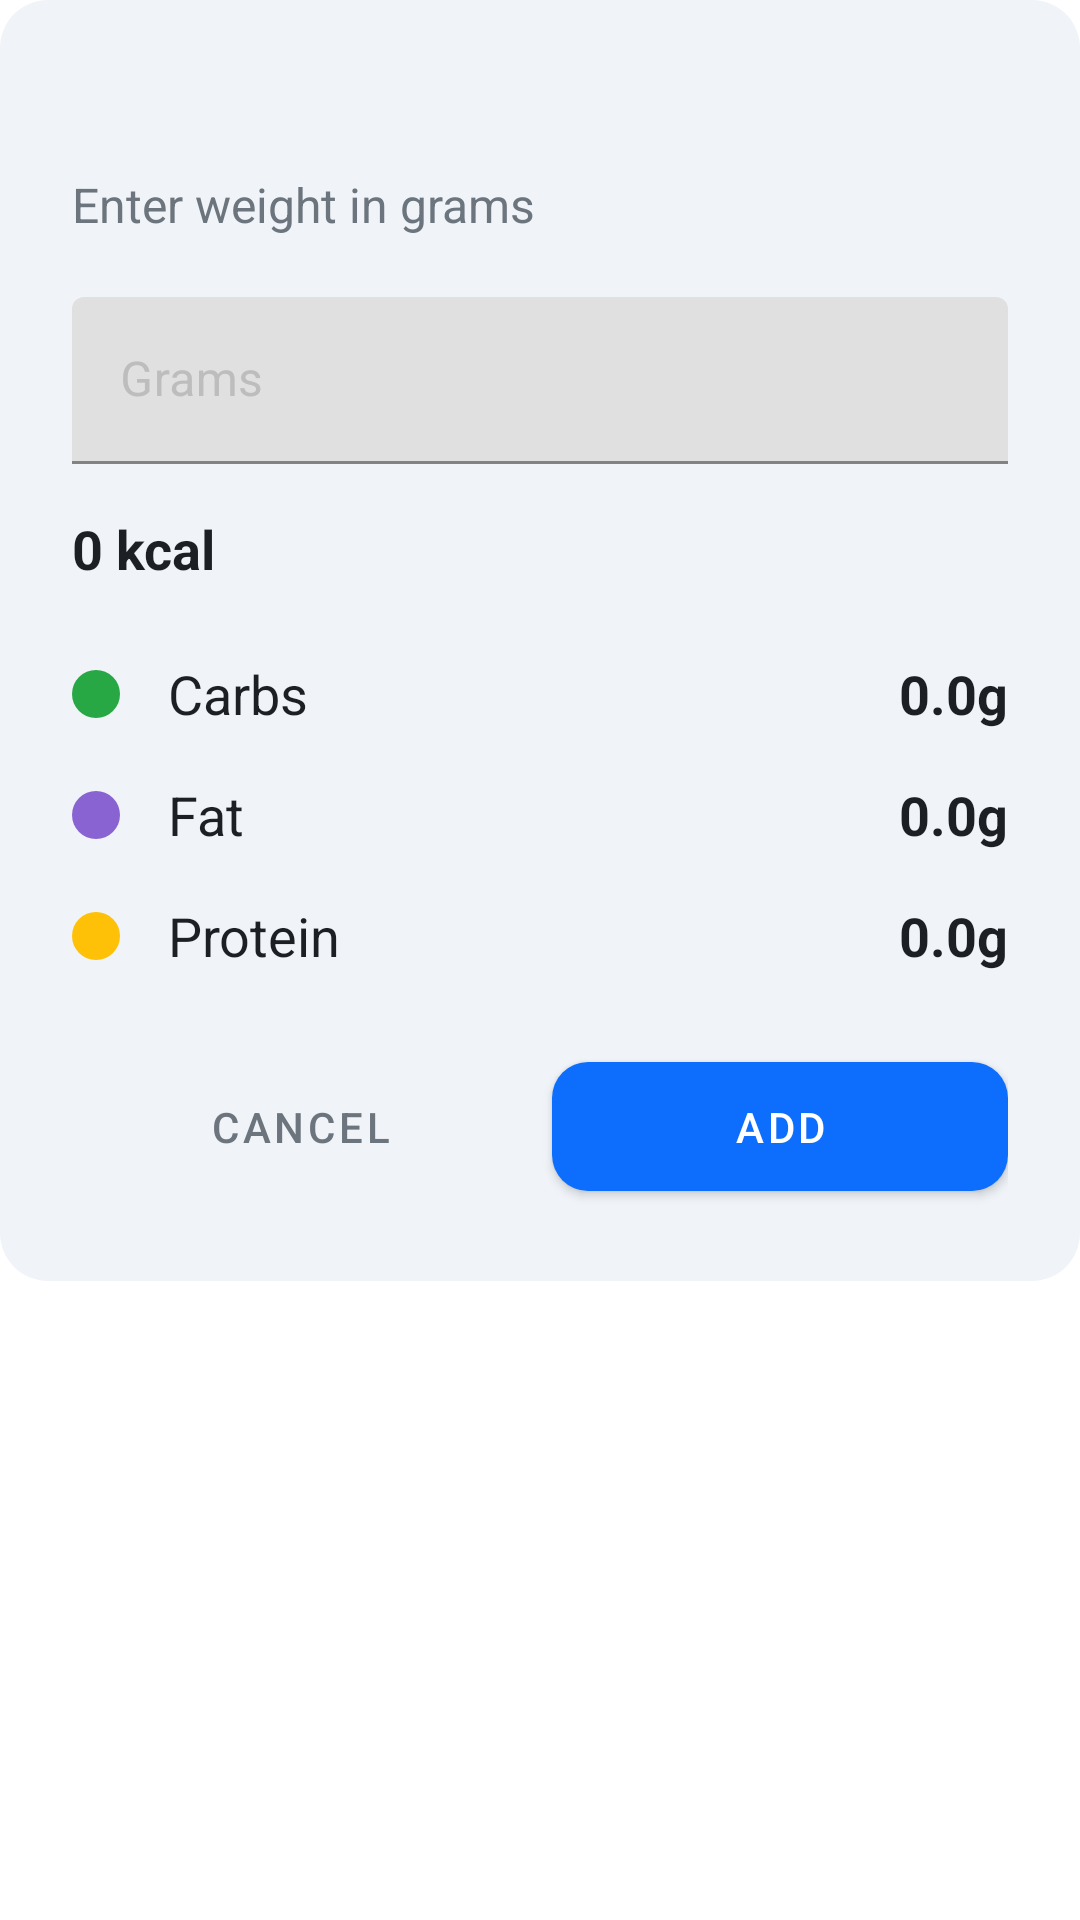

Here is an Android app screen rendered from its layout file. Give the layout XML and the strings, colors and styles it references.
<!-- AndroidManifest.xml: application theme AppTheme -->
<!-- res/layout/dialog_add_grams.xml -->
<?xml version="1.0" encoding="utf-8"?>
<LinearLayout xmlns:android="http://schemas.android.com/apk/res/android"
    xmlns:app="http://schemas.android.com/apk/res-auto"
    xmlns:tools="http://schemas.android.com/tools"

    android:layout_width="match_parent"
    android:layout_height="wrap_content"
    android:orientation="vertical"
    android:padding="0dp"
    android:background="@android:color/transparent">

    
    <LinearLayout
        android:id="@+id/containerDialog"
        android:layout_width="match_parent"
        android:layout_height="wrap_content"
        android:orientation="vertical"
        android:padding="24dp"
        android:background="@drawable/bg_rounded_dialog">

        
        <TextView
            android:id="@+id/tvFoodNameDialog"
            android:layout_width="wrap_content"
            android:layout_height="wrap_content"
            android:textColor="@color/text_primary"
            android:textSize="22sp"
            android:textStyle="bold"
            tools:text="Chicken Breast" />

        
        <TextView
            android:layout_width="wrap_content"
            android:layout_height="wrap_content"
            android:layout_marginTop="4dp"
            android:text="Enter weight in grams"
            android:textColor="@color/text_secondary"
            android:textSize="16sp" />

        
        <com.google.android.material.textfield.TextInputLayout
            android:id="@+id/tilGrams"
            style="@style/Widget.MaterialComponents.TextInputLayout.OutlinedBox"
            android:layout_width="match_parent"
            android:layout_height="wrap_content"
            android:layout_marginTop="20dp"
            app:boxStrokeColor="@color/primary_brand"
            app:hintTextColor="@color/primary_brand">

            <com.google.android.material.textfield.TextInputEditText
                android:id="@+id/etGrams"
                android:layout_width="match_parent"
                android:layout_height="wrap_content"
                android:hint="Grams"
                android:inputType="number"
                android:textColor="@color/text_primary" />
        </com.google.android.material.textfield.TextInputLayout>

        
        <TextView
            android:id="@+id/tvCalculatedCalories"
            android:layout_width="wrap_content"
            android:layout_height="wrap_content"
            android:layout_marginTop="16dp"
            android:text="0 kcal"
            android:textColor="@color/text_primary"
            android:textSize="18sp"
            android:textStyle="bold"
            tools:text="248 kcal" />

        
        <include
            android:id="@+id/nutritionRows"
            layout="@layout/food_detail_rows"
            android:layout_width="match_parent"
            android:layout_height="wrap_content"
            android:layout_marginTop="8dp" />

        
        <LinearLayout
            android:layout_width="match_parent"
            android:layout_height="wrap_content"
            android:layout_marginTop="24dp"
            android:orientation="horizontal">

            <com.google.android.material.button.MaterialButton
                android:id="@+id/btnCancel"
                style="@style/Widget.MaterialComponents.Button.TextButton"
                android:layout_width="0dp"
                android:layout_height="55dp"
                android:layout_weight="1"
                android:text="Cancel"
                android:textColor="@color/text_secondary" />

            <com.google.android.material.button.MaterialButton
                android:id="@+id/btnAdd"
                android:layout_width="0dp"
                android:layout_height="55dp"
                android:layout_weight="1"
                android:layout_marginStart="8dp"
                android:text="Add"
                app:backgroundTint="@color/primary_brand"
                app:cornerRadius="12dp" />
        </LinearLayout>

    </LinearLayout>
</LinearLayout>

    
<!-- res/layout/food_detail_rows.xml (included above) -->
<?xml version="1.0" encoding="utf-8"?>
<LinearLayout xmlns:android="http://schemas.android.com/apk/res/android"
    xmlns:app="http://schemas.android.com/apk/res-auto"
    xmlns:tools="http://schemas.android.com/tools"
    android:layout_width="match_parent"
    android:layout_height="wrap_content"
    android:orientation="vertical">

    <androidx.constraintlayout.widget.ConstraintLayout
        android:layout_width="match_parent"
        android:layout_height="wrap_content"
        android:layout_marginTop="16dp">

        <ImageView
            android:id="@+id/ballCarbs"
            android:layout_width="16dp"
            android:layout_height="16dp"
            android:src="@drawable/color_ball_carbs"
            app:layout_constraintBottom_toBottomOf="parent"
            app:layout_constraintStart_toStartOf="parent"
            app:layout_constraintTop_toTopOf="parent"
            tools:ignore="ContentDescription" />

        <TextView
            android:layout_width="wrap_content"
            android:layout_height="wrap_content"
            android:layout_marginStart="16dp"
            android:text="Carbs"
            android:textColor="@color/text_primary"
            android:textSize="18sp"
            app:layout_constraintBottom_toBottomOf="parent"
            app:layout_constraintStart_toEndOf="@id/ballCarbs"
            app:layout_constraintTop_toTopOf="parent" />

        
        <TextView
            android:id="@+id/tvDetailCarbs"
            android:layout_width="wrap_content"
            android:layout_height="wrap_content"
            android:text="0.0g"
            android:textColor="@color/text_primary"
            android:textSize="18sp"
            android:textStyle="bold"
            app:layout_constraintBottom_toBottomOf="parent"
            app:layout_constraintEnd_toEndOf="parent"
            app:layout_constraintTop_toTopOf="parent"
            tools:text="51g" />
    </androidx.constraintlayout.widget.ConstraintLayout>

    <androidx.constraintlayout.widget.ConstraintLayout
        android:layout_width="match_parent"
        android:layout_height="wrap_content"
        android:layout_marginTop="16dp">

        <ImageView
            android:id="@+id/ballFat"
            android:layout_width="16dp"
            android:layout_height="16dp"
            android:src="@drawable/color_ball_fat"
            app:layout_constraintBottom_toBottomOf="parent"
            app:layout_constraintStart_toStartOf="parent"
            app:layout_constraintTop_toTopOf="parent"
            tools:ignore="ContentDescription" />

        <TextView
            android:layout_width="wrap_content"
            android:layout_height="wrap_content"
            android:layout_marginStart="16dp"
            android:text="Fat"
            android:textColor="@color/text_primary"
            android:textSize="18sp"
            app:layout_constraintBottom_toBottomOf="parent"
            app:layout_constraintStart_toEndOf="@id/ballFat"
            app:layout_constraintTop_toTopOf="parent" />

        
        <TextView
            android:id="@+id/tvDetailFat"
            android:layout_width="wrap_content"
            android:layout_height="wrap_content"
            android:text="0.0g"
            android:textColor="@color/text_primary"
            android:textSize="18sp"
            android:textStyle="bold"
            app:layout_constraintBottom_toBottomOf="parent"
            app:layout_constraintEnd_toEndOf="parent"
            app:layout_constraintTop_toTopOf="parent"
            tools:text="11.1g" />
    </androidx.constraintlayout.widget.ConstraintLayout>

    <androidx.constraintlayout.widget.ConstraintLayout
        android:layout_width="match_parent"
        android:layout_height="wrap_content"
        android:layout_marginTop="16dp">

        <ImageView
            android:id="@+id/ballProtein"
            android:layout_width="16dp"
            android:layout_height="16dp"
            android:src="@drawable/color_ball_protein"
            app:layout_constraintBottom_toBottomOf="parent"
            app:layout_constraintStart_toStartOf="parent"
            app:layout_constraintTop_toTopOf="parent"
            tools:ignore="ContentDescription" />

        <TextView
            android:layout_width="wrap_content"
            android:layout_height="wrap_content"
            android:layout_marginStart="16dp"
            android:text="Protein"
            android:textColor="@color/text_primary"
            android:textSize="18sp"
            app:layout_constraintBottom_toBottomOf="parent"
            app:layout_constraintStart_toEndOf="@id/ballProtein"
            app:layout_constraintTop_toTopOf="parent" />

        
        <TextView
            android:id="@+id/tvDetailProtein"
            android:layout_width="wrap_content"
            android:layout_height="wrap_content"
            android:text="0.0g"
            android:textColor="@color/text_primary"
            android:textSize="18sp"
            android:textStyle="bold"
            app:layout_constraintBottom_toBottomOf="parent"
            app:layout_constraintEnd_toEndOf="parent"
            app:layout_constraintTop_toTopOf="parent"
            tools:text="42.9g" />
    </androidx.constraintlayout.widget.ConstraintLayout>

</LinearLayout>

    
<!-- resources referenced by this layout -->
<resources>
  <color name="primary_brand">#0D6EFD</color>
  <color name="text_primary">#1C2025</color>
  <color name="text_secondary">#6C757D</color>
  <!-- drawable bg_rounded_dialog (drawable) -->
  <?xml version="1.0" encoding="utf-8"?>
  <shape xmlns:android="http://schemas.android.com/apk/res/android"
      android:shape="rectangle">
  
      
      <solid android:color="@color/background_secondary" />
  
      
      <corners android:radius="16dp" />
  </shape>
  <!-- drawable color_ball_carbs (drawable) -->
  <?xml version="1.0" encoding="utf-8"?>
  <shape xmlns:android="http://schemas.android.com/apk/res/android"
      android:shape="oval">
      <solid android:color="@color/macro_carbs" />
  </shape>
  <!-- drawable color_ball_fat (drawable) -->
  <?xml version="1.0" encoding="utf-8"?>
  <shape xmlns:android="http://schemas.android.com/apk/res/android"
      android:shape="oval">
      <solid android:color="@color/macro_fat" />
  </shape>
  <!-- drawable color_ball_protein (drawable) -->
  <?xml version="1.0" encoding="utf-8"?>
  <shape xmlns:android="http://schemas.android.com/apk/res/android"
      android:shape="oval">
      <solid android:color="@color/macro_protein" />
  </shape>
  <style name="Widget.MaterialComponents.TextInputLayout.OutlinedBox" parent="Widget.MaterialComponents.TextInputLayout.OutlinedBox">
          <item name="hintTextColor">@color/dark_blue</item>
          <item name="android:textColorHint">@color/gray</item>
      </style>
  <style name="AppTheme" parent="Theme.MaterialComponents.DayNight.NoActionBar">
          <item name="colorPrimary">@color/dark_blue</item>
          <item name="colorPrimaryVariant">@color/dark_blue_variant</item>
          <item name="colorOnPrimary">@color/white</item>
          <item name="colorSecondary">@color/orange_accent</item>
          <item name="colorSecondaryVariant">@color/orange_accent_variant</item>
          <item name="colorOnSecondary">@color/black</item>
          <item name="android:statusBarColor">?attr/colorPrimaryVariant</item>
      </style>
  <color name="background_secondary">#F0F4F9</color>
  <color name="macro_carbs">#28A745</color>
  <color name="macro_fat">#8A63D2</color>
  <color name="macro_protein">#FFC107</color>
  <color name="dark_blue">#0D47A1</color>
  <color name="gray">#BDBDBD</color>
  <color name="dark_blue_variant">#002171</color>
  <color name="white">#FFFFFFFF</color>
  <color name="orange_accent">#FF6D00</color>
  <color name="orange_accent_variant">#C43C00</color>
  <color name="black">#FF000000</color>
</resources>
